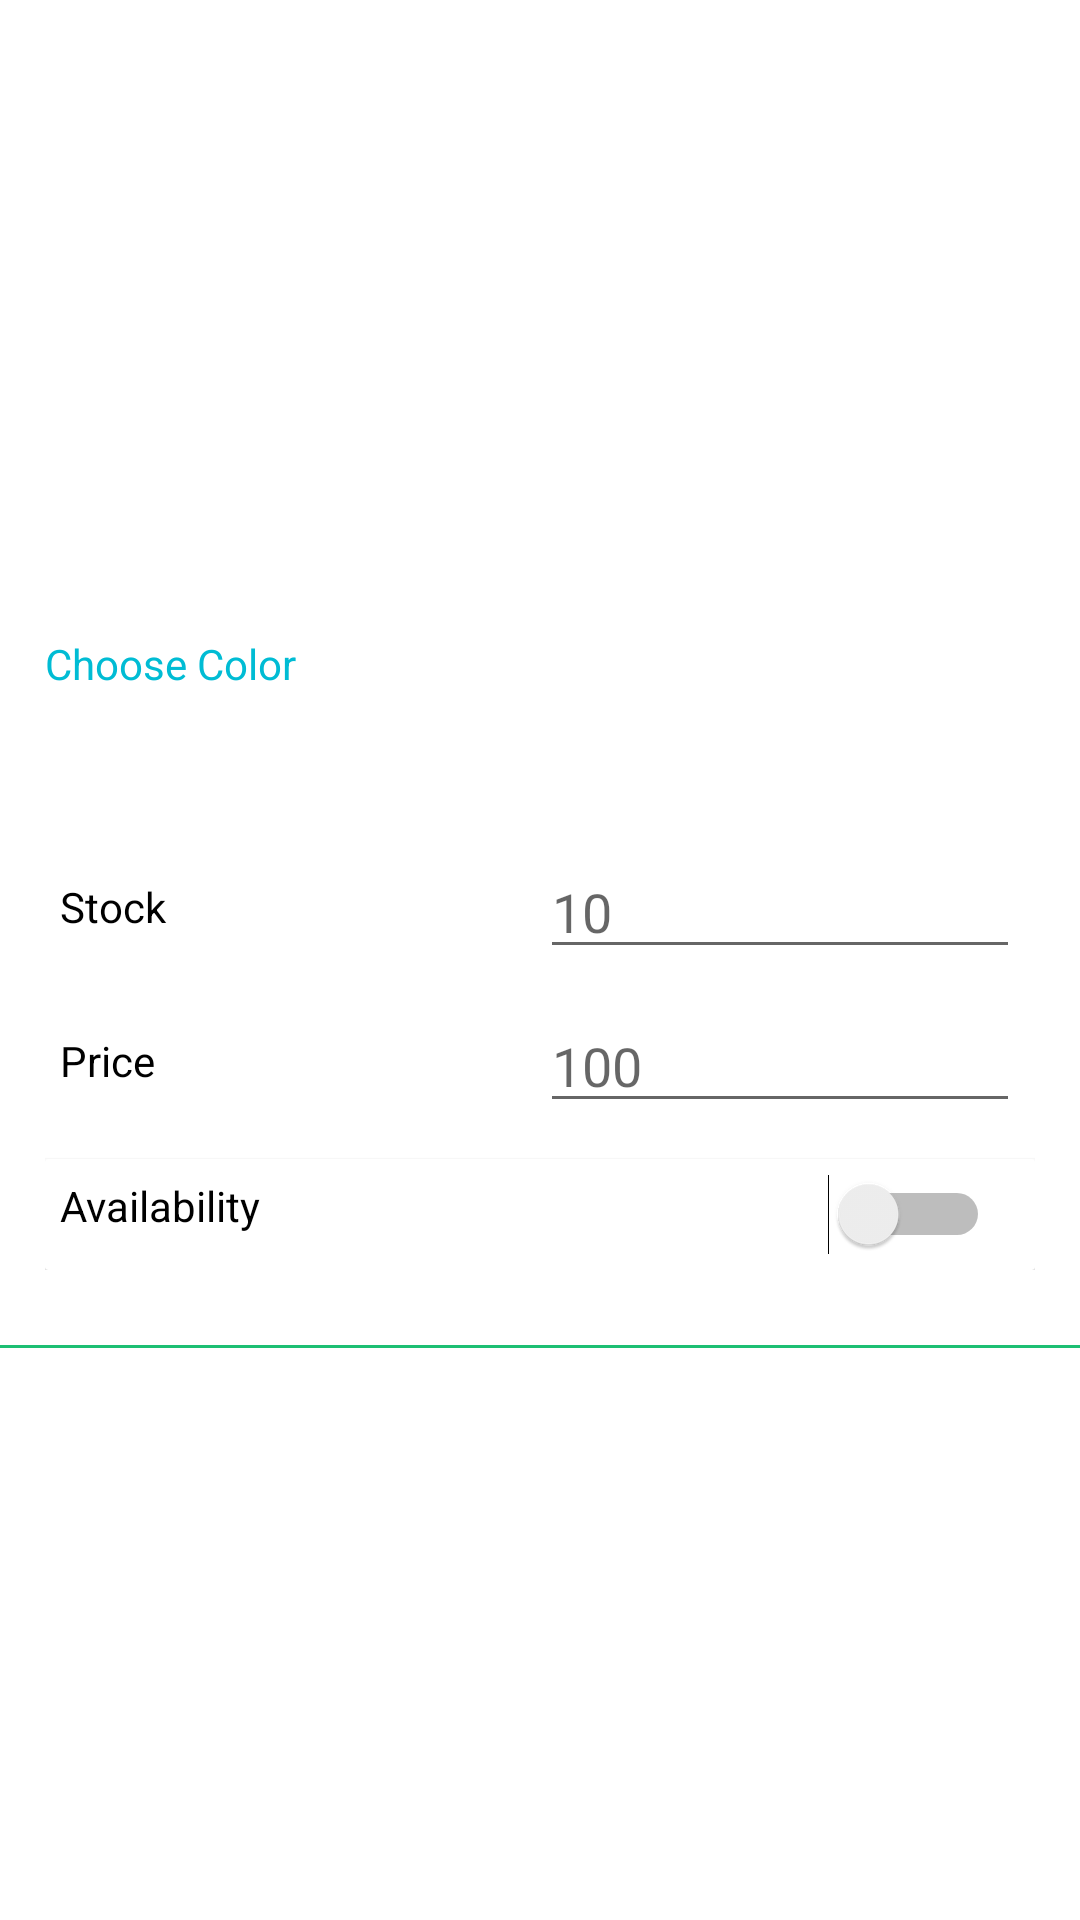

The Android layout XML behind this screen, and the referenced resources:
<!-- AndroidManifest.xml: application theme Theme.WomensSkill -->
<!-- res/layout/fragment_price.xml -->
<?xml version="1.0" encoding="utf-8"?>
<LinearLayout xmlns:android="http://schemas.android.com/apk/res/android"
    xmlns:tools="http://schemas.android.com/tools"
    android:layout_width="match_parent"
    android:layout_height="match_parent"
    xmlns:app="http://schemas.android.com/apk/res-auto"
    android:orientation="vertical"
    tools:context=".PriceFragment">

    <LinearLayout
        android:layout_width="match_parent"
        android:layout_height="match_parent"
        android:gravity="center"
        android:orientation="vertical">

        <LinearLayout
            android:id="@+id/top"
            android:layout_width="match_parent"
            android:layout_height="wrap_content"
            android:gravity="center_vertical"
            android:layout_margin="15dp"
            android:orientation="vertical">

            <LinearLayout
                android:id="@+id/firststep"
                android:layout_width="match_parent"
                android:layout_height="match_parent"
                android:orientation="vertical"
                android:visibility="visible">



                <LinearLayout
                    android:layout_width="match_parent"
                    android:layout_height="wrap_content"
                    android:layout_marginTop="10dp"
                    android:orientation="vertical">

                    <TextView
                        android:layout_width="fill_parent"
                        android:layout_height="30dp"
                        android:layout_marginTop="1dp"
                        android:gravity="left"
                        android:text="Choose Color"
                        android:textColor="@color/buttoncolor"/>

                    <RelativeLayout
                        android:layout_width="match_parent"
                        android:layout_height="wrap_content"
                        android:layout_marginTop="2dp"
                        android:layout_marginEnd="20dp"
                        android:layout_weight=".28"
                        android:background="@color/white"
                        android:orientation="horizontal">

                        <Spinner
                            android:id="@+id/spinner_category"
                            android:layout_width="match_parent"
                            android:layout_height="33dp"
                            android:layout_centerVertical="true"
                            android:layout_gravity="center"
                            android:background="@android:color/transparent"
                            android:entries="@array/product_color"
                            android:gravity="center"
                            android:prompt="@string/country_prompt"
                            android:spinnerMode="dropdown" />

                        <ImageView
                            android:layout_width="wrap_content"
                            android:layout_height="wrap_content"
                            android:layout_alignParentRight="true"
                            android:layout_gravity="right"
                            android:layout_marginTop="10dp"
                            android:src="@drawable/down_arrow" />

                    </RelativeLayout>

                    <LinearLayout
                        android:layout_width="match_parent"
                        android:layout_height="wrap_content"
                        android:orientation="horizontal"
                        android:gravity="center"
                        android:layout_margin="5dp"
                        android:weightSum="2">
                        <TextView
                            android:layout_width="fill_parent"
                            android:layout_height="wrap_content"
                            android:gravity="left"
                            android:layout_weight="1"
                            android:text="Stock"
                            android:textColor="@color/black"/>
                        <EditText
                            android:layout_width="fill_parent"
                            android:layout_height="wrap_content"
                            android:gravity="left"
                            android:layout_weight="1"
                            android:hint="10"
                            android:id="@+id/txtQuantity"
                            android:textColor="@color/black"/>


                    </LinearLayout>
                    <LinearLayout
                        android:layout_width="match_parent"
                        android:layout_height="wrap_content"
                        android:orientation="horizontal"
                        android:gravity="center"
                        android:layout_margin="5dp"
                        android:weightSum="2">
                        <TextView
                            android:layout_width="fill_parent"
                            android:layout_height="wrap_content"
                            android:gravity="left"
                            android:layout_weight="1"
                            android:text="Price"
                            android:textColor="@color/black"/>
                        <EditText
                            android:layout_width="fill_parent"
                            android:layout_height="wrap_content"
                            android:gravity="left"
                            android:id="@+id/txtPrice"
                            android:layout_weight="1"
                            android:hint="100"
                            android:textColor="@color/black"/>


                    </LinearLayout>
                    <androidx.cardview.widget.CardView
                        android:id="@+id/btnOnlineStatus"
                        android:layout_width="match_parent"
                        android:layout_height="wrap_content"
                        app:cardBackgroundColor="#ffffff"
                        android:layout_marginTop="7dp"
                        app:cardCornerRadius="1dp"
                        app:cardElevation="1dp">

                        <LinearLayout
                            android:layout_width="match_parent"
                            android:layout_height="match_parent"
                            android:orientation="horizontal"
                            android:padding="5dp"
                            android:weightSum="2">

                            <TextView
                                android:layout_width="220dp"
                                android:layout_height="match_parent"
                                android:layout_marginTop="1dp"
                                android:layout_weight="1"
                                android:gravity="left"
                                android:text="Availability"
                                android:textColor="@color/colorBlack" />
                            <Switch
                                android:id="@+id/btnswitchAvailability"
                                android:layout_weight="1"
                                android:layout_marginEnd="10dp"
                                android:layout_width="wrap_content"
                                android:layout_height="wrap_content"/>

                        </LinearLayout>
                    </androidx.cardview.widget.CardView>

                </LinearLayout>

            </LinearLayout>




        </LinearLayout>
        <View
            android:layout_width="match_parent"
            android:layout_height="1dp"
            android:layout_marginTop="10dp"
            android:layout_marginBottom="5dp"
            android:background="@color/colorgreen" />
    </LinearLayout>

</LinearLayout>
<!-- resources referenced by this layout -->
<resources>
  <color name="black">#FF000000</color>
  <color name="buttoncolor">#00BCD4</color>
  <color name="colorBlack">#000000</color>
  <color name="colorgreen">#1dbf73</color>
  <color name="white">#FFFFFFFF</color>
  <string name="country_prompt">Choose a province</string>
  <style name="Theme.WomensSkill" parent="Theme.MaterialComponents.DayNight.DarkActionBar">
          
          <item name="colorPrimary">@color/purple_500</item>
          <item name="colorPrimaryVariant">@color/purple_700</item>
          <item name="colorOnPrimary">@color/white</item>
          
          <item name="colorSecondary">@color/teal_200</item>
          <item name="colorSecondaryVariant">@color/teal_700</item>
          <item name="colorOnSecondary">@color/black</item>
          
          <item name="android:statusBarColor" tools:targetApi="l">?attr/colorPrimaryVariant</item>
          
      </style>
  <color name="purple_500">#1976BF</color>
  <color name="purple_700">#1F45FC</color>
  <color name="teal_200">#FF03DAC5</color>
  <color name="teal_700">#FF018786</color>
</resources>
